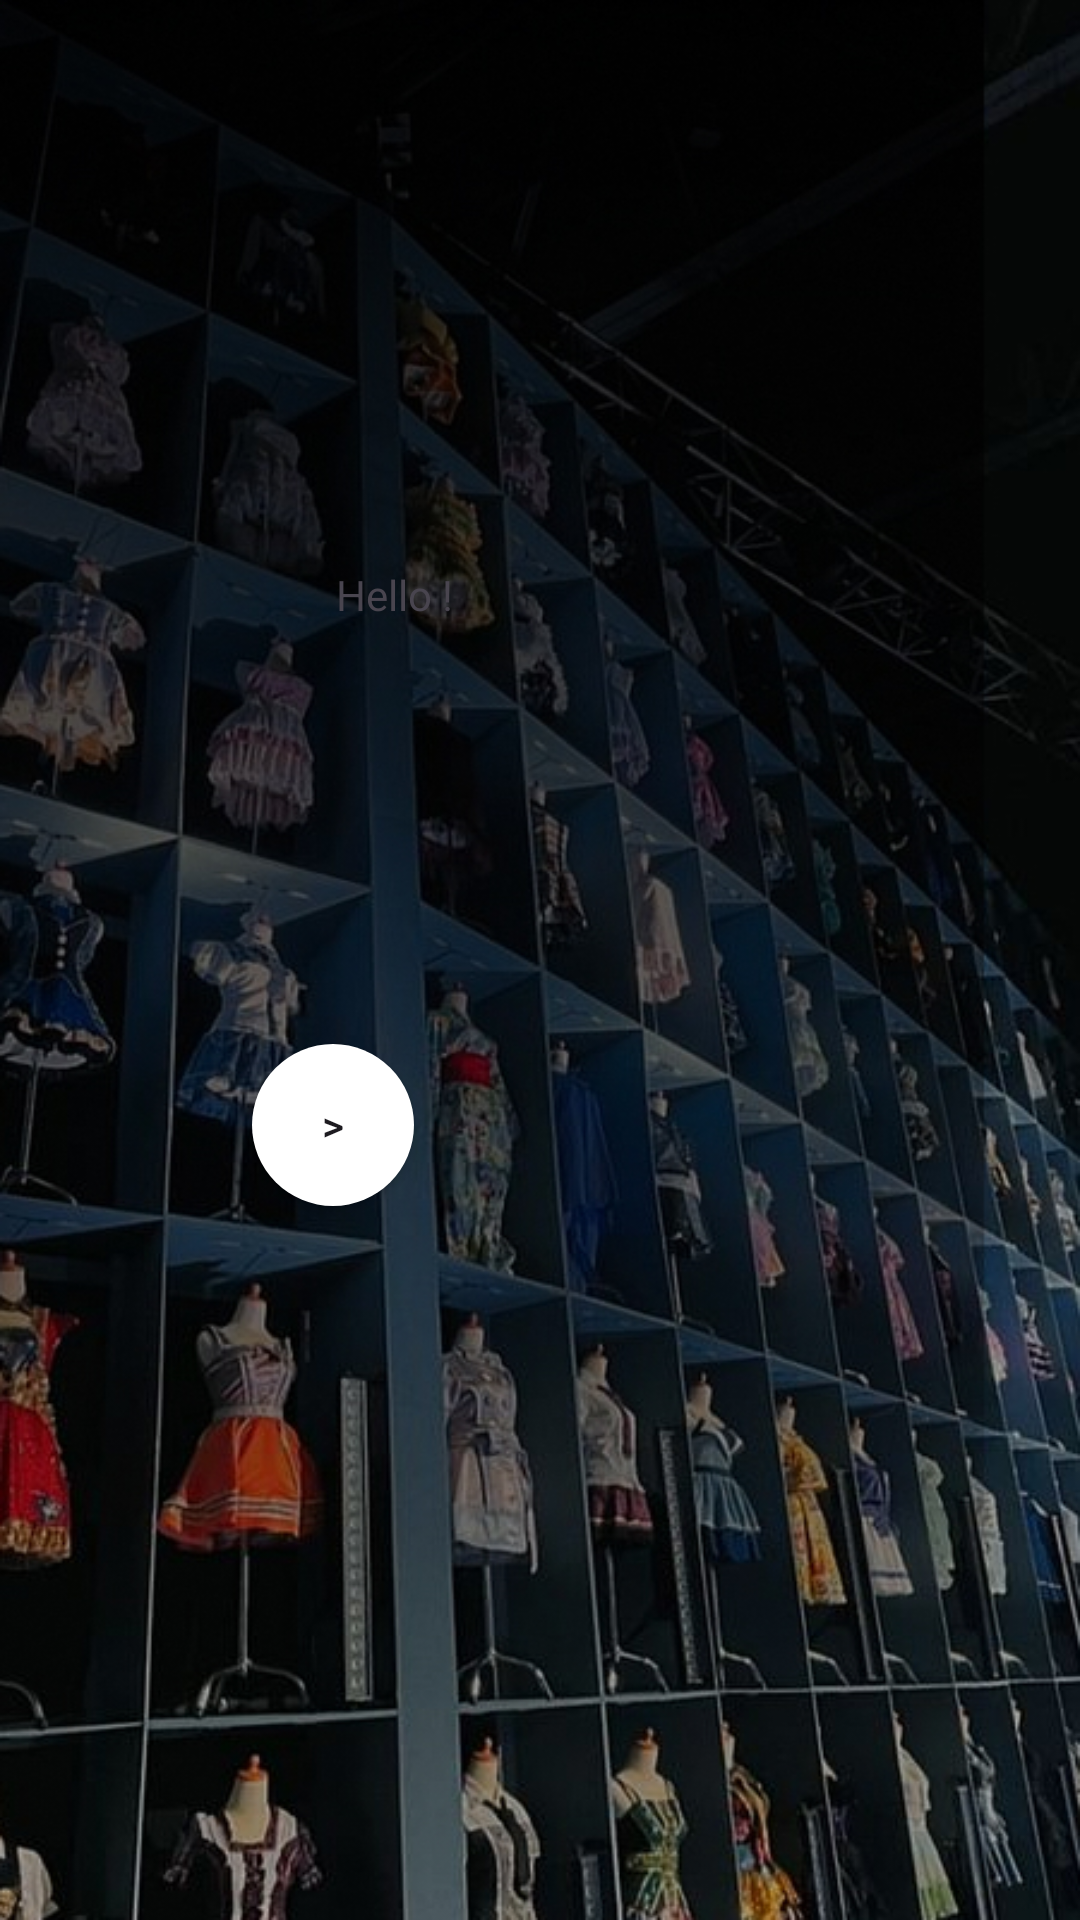

Write the Android layout XML for this screen, with the resource values it uses.
<!-- AndroidManifest.xml: application theme Theme.JKT48Aplikasi -->
<!-- res/layout/activity_hello_page.xml -->
<?xml version="1.0" encoding="utf-8"?>
<androidx.constraintlayout.widget.ConstraintLayout xmlns:android="http://schemas.android.com/apk/res/android"
    xmlns:app="http://schemas.android.com/apk/res-auto"
    xmlns:tools="http://schemas.android.com/tools"
    android:layout_width="match_parent"
    android:layout_height="match_parent"
    tools:context=".HelloPage">

    <ImageView
        android:id="@+id/imageView3"
        android:layout_width="match_parent"
        android:layout_height="match_parent"
        android:scaleType="fitXY"
        android:src="@drawable/homebackground"
        app:layout_constraintBottom_toBottomOf="parent"
        app:layout_constraintEnd_toEndOf="parent"
        app:layout_constraintHorizontal_bias="0.0"
        app:layout_constraintStart_toStartOf="parent"
        app:layout_constraintTop_toTopOf="parent"
        app:layout_constraintVertical_bias="0.0" />

    <Button
        android:id="@+id/button"
        android:layout_width="54dp"
        android:layout_height="54dp"
        android:text=">"
        android:onClick="PINDAH"
        android:background="@drawable/round_button"
        android:backgroundTint="@color/white"
        app:layout_constraintBottom_toBottomOf="parent"
        app:layout_constraintEnd_toEndOf="parent"
        app:layout_constraintHorizontal_bias="0.275"
        app:layout_constraintStart_toStartOf="parent"
        app:layout_constraintTop_toTopOf="parent"
        app:layout_constraintVertical_bias="0.594" />

    <TextView
        android:id="@+id/tvhello"
        android:layout_width="wrap_content"
        android:layout_height="wrap_content"
        android:layout_marginStart="112dp"

        android:text="Hello !"
        app:layout_constraintBottom_toBottomOf="parent"
        app:layout_constraintStart_toStartOf="parent"
        app:layout_constraintTop_toTopOf="@+id/imageView3"
        app:layout_constraintVertical_bias="0.304" />

</androidx.constraintlayout.widget.ConstraintLayout>
<!-- resources referenced by this layout -->
<resources>
  <!-- drawable homebackground: jpg bitmap (drawable, 293607 bytes) -->
  <!-- drawable round_button (drawable) -->
  <?xml version="1.0" encoding="utf-8"?>
  <shape xmlns:android="http://schemas.android.com/apk/res/android" >
      <solid android:color="#FFFFFF"/>
      <corners android:radius="1000dp"/>
  </shape>
  <style name="Theme.JKT48Aplikasi" parent="Base.Theme.JKT48Aplikasi" />
  <style name="Base.Theme.JKT48Aplikasi" parent="Theme.Material3.DayNight.NoActionBar">
          
          
      </style>
  <!-- not gathered from this repository: default colours our renderer supplied (Android Studio template values) -->
  <color name="white">#FFFFFFFF</color>
</resources>
